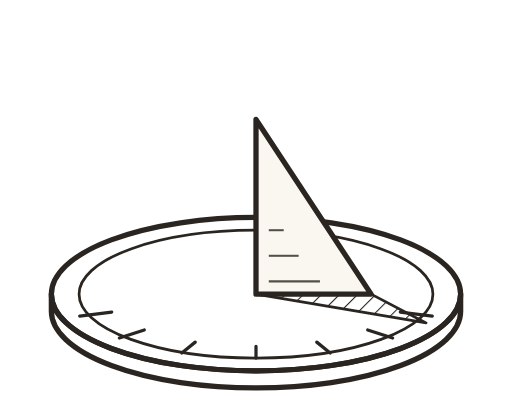
t = 0.00 s
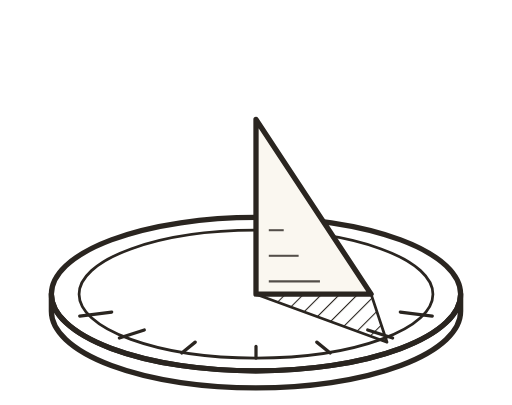
t = 1.72 s
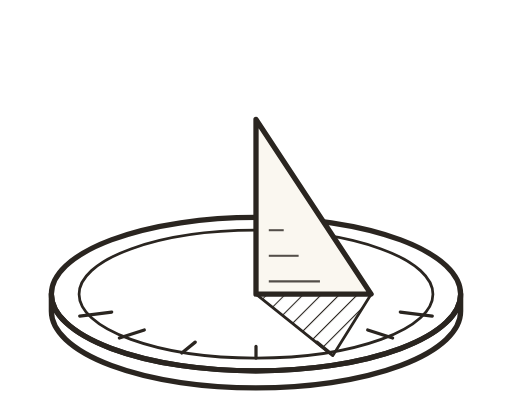
t = 3.44 s
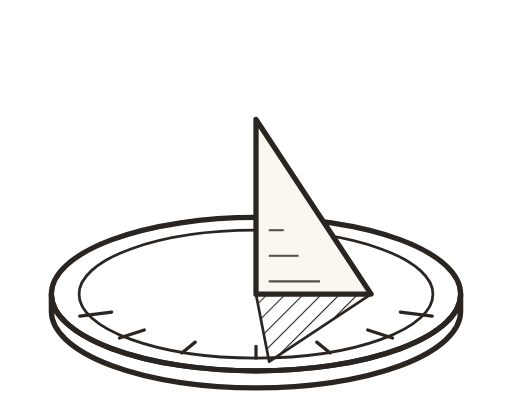
t = 5.16 s
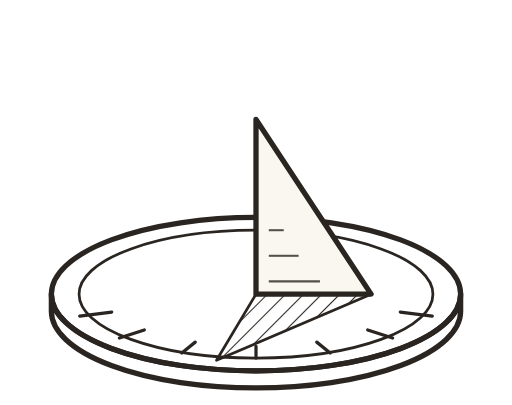
t = 6.53 s
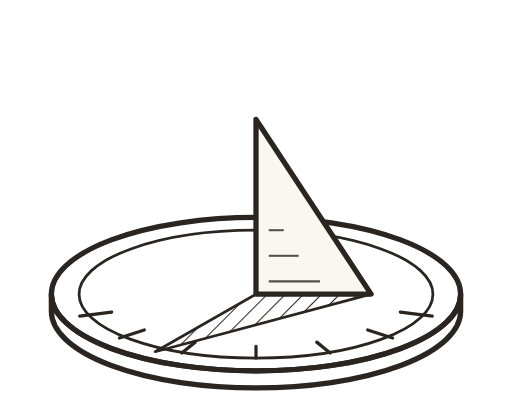
t = 8.25 s

The animated SVG that drew these frames (rendered in a browser with its animation timeline set to each time). Animation: 1 SMIL element (animate=1); frames cover the first 8.25 s, repeats indefinitely.

<svg width="240" height="190" viewBox="0 0 240 190" xmlns="http://www.w3.org/2000/svg">
<!-- Patent set. The goal is the CLARITY of a technical drawing: the line-weight
     hierarchy, the section hatch, the stipple that a patent plate or an engineering
     elevation uses to separate structure from detail. The goal is NOT to be
     recognisable AS a patent drawing. Reference numerals, their leader lines and
     the dot terminators are deliberately absent, and removing them was an explicit
     choice by the user (2026-09-21). DO NOT ADD THEM BACK without the user's
     explicit direction.
     Line-weight hierarchy: 2.5 outline / 1.5 interior / 1.0 detail, stated in
     final units (the 0.8 group scale is pre-divided out). -->
<defs>
  <pattern id="pt-s-h" width="6" height="6" patternUnits="userSpaceOnUse" patternTransform="rotate(45)">
    <line x1="0" y1="0" x2="0" y2="6" stroke="#2A2520" stroke-width="1"/>
  </pattern>
</defs>
<g fill="none" stroke="#2A2520" stroke-linejoin="round">
  <path d="M24 138 A96 36 0 0 0 216 138 L216 146 A96 36 0 0 1 24 146 Z" stroke-width="2.48"/>
  <ellipse cx="120" cy="138" rx="96" ry="36" stroke-width="2.48"/>
  <ellipse cx="120" cy="138" rx="83" ry="30" stroke-width="1.28"/>
  <g stroke-width="1.52" stroke-linecap="round">
    <line x1="202.7" y1="148.3" x2="187.7" y2="146.4"/>
    <line x1="184.1" y1="158.6" x2="172.4" y2="154.8"/>
    <line x1="154.8" y1="165.6" x2="148.5" y2="160.5"/>
    <line x1="120" y1="168" x2="120" y2="162.5"/>
    <line x1="85.2" y1="165.6" x2="91.5" y2="160.5"/>
    <line x1="55.9" y1="158.6" x2="67.6" y2="154.8"/>
    <line x1="37.3" y1="148.3" x2="52.3" y2="146.4"/>
  </g>
  <path d="M120 138 L174 138 L199.8 151.5 Z" fill="url(#pt-s-h)" stroke="#2A2520" stroke-width="1.28">
    <animate attributeName="d" values="M120 138 L174 138 L199.8 151.5 Z;M120 138 L174 138 L186.2 159.1 Z;M120 138 L174 138 L167.3 165.0 Z;M120 138 L174 138 L144.7 168.7 Z;M120 138 L174 138 L120.0 170.0 Z;M120 138 L174 138 L95.3 168.7 Z;M120 138 L174 138 L72.7 165.0 Z;M120 138 L174 138 L53.8 159.1 Z;M120 138 L174 138 L40.2 151.5 Z" dur="11s" repeatCount="indefinite"/>
  </path>
  <path d="M120 138 L120 56 L174 138 Z" fill="#FAF7F0" stroke="none"/>
  <path d="M120 138 L120 56 L174 138 Z" stroke-width="2.48"/>
  <g stroke-width="0.96" opacity="0.8">
    <line x1="126" y1="132" x2="150" y2="132"/><line x1="126" y1="120" x2="140" y2="120"/>
    <line x1="126" y1="108" x2="133" y2="108"/>
  </g>
</g>
</svg>
